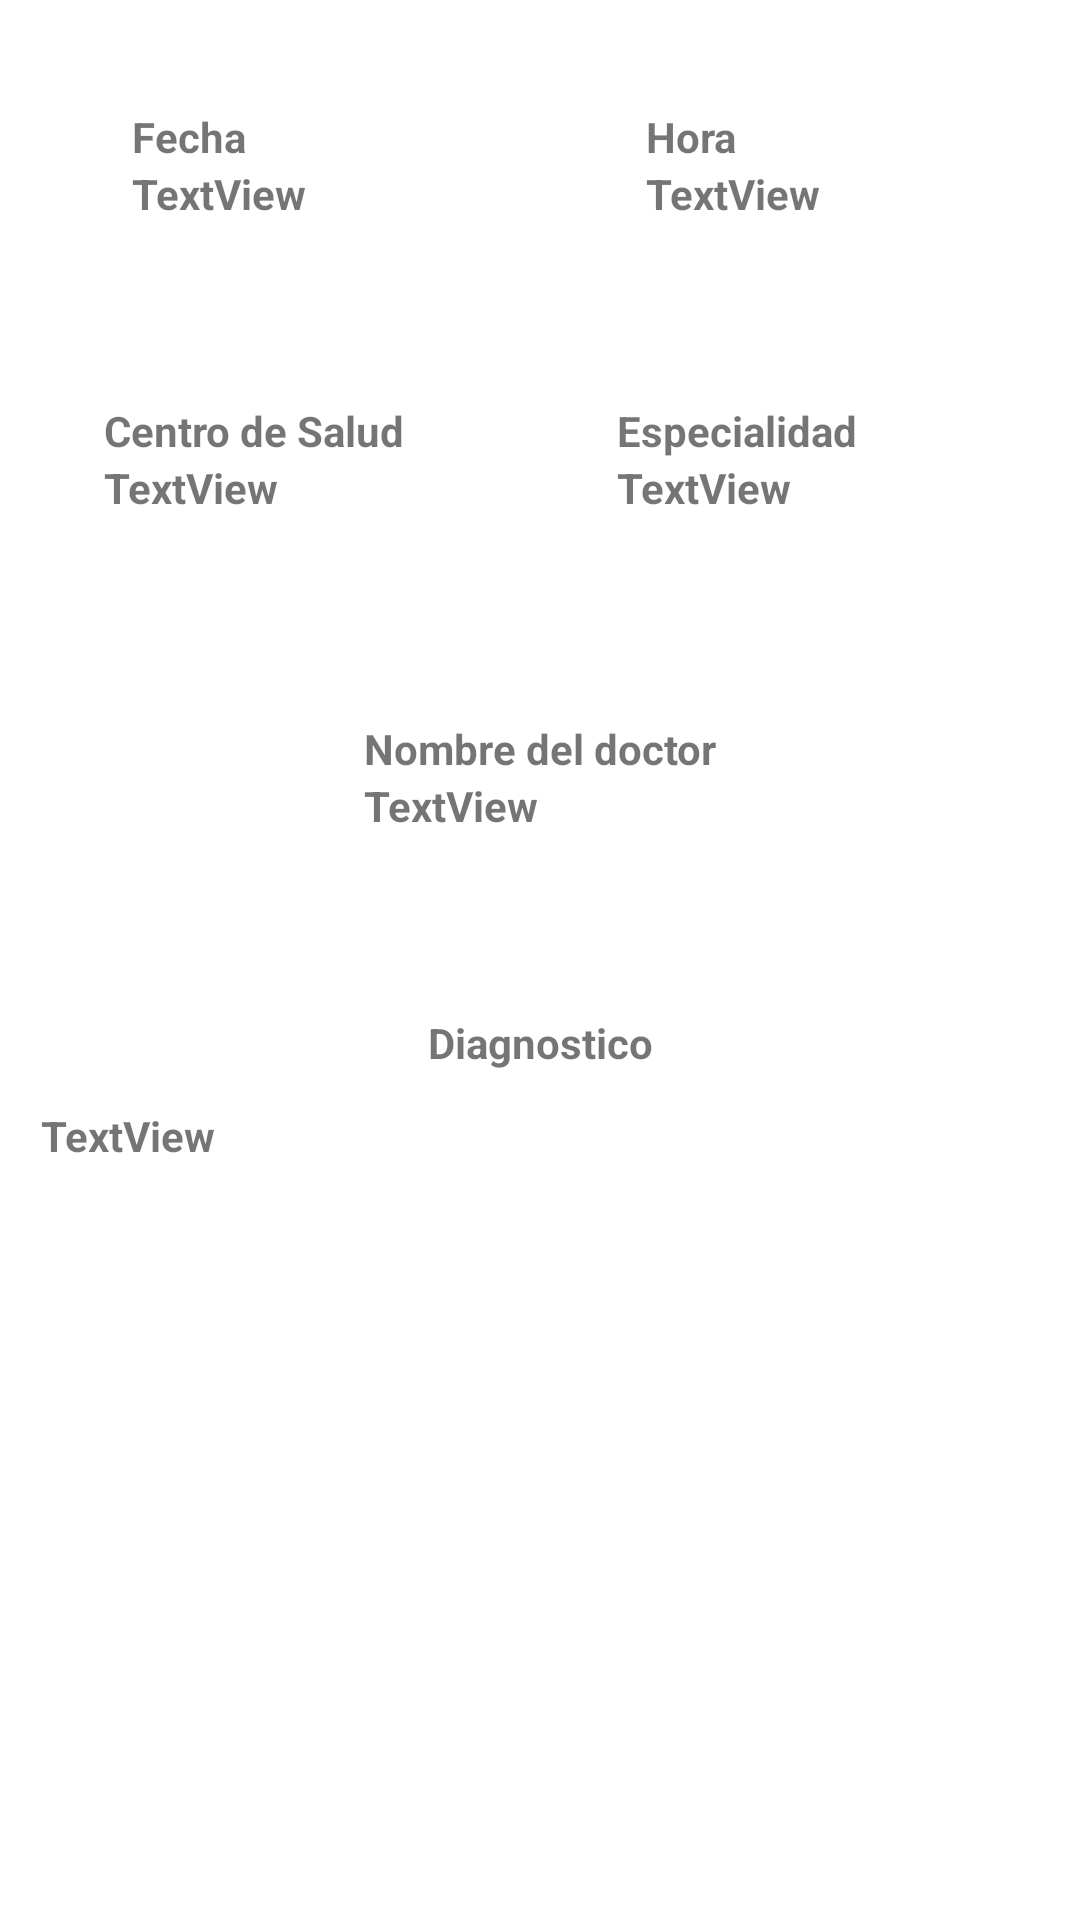

Layout XML and referenced resources for this Android screen:
<!-- AndroidManifest.xml: application theme Theme.ExpedienteSaludDigital -->
<!-- res/layout/activity_info_cita.xml -->
<?xml version="1.0" encoding="utf-8"?>
<androidx.constraintlayout.widget.ConstraintLayout xmlns:android="http://schemas.android.com/apk/res/android"
    xmlns:app="http://schemas.android.com/apk/res-auto"
    xmlns:tools="http://schemas.android.com/tools"
    android:layout_width="match_parent"
    android:layout_height="match_parent">

    <TextView
        android:id="@+id/textView"
        android:layout_width="wrap_content"
        android:layout_height="wrap_content"
        android:layout_marginStart="44dp"
        android:layout_marginTop="36dp"
        android:text="Fecha"
        android:textStyle="bold"
        app:layout_constraintStart_toStartOf="parent"
        app:layout_constraintTop_toTopOf="parent" />

    <TextView
        android:id="@+id/textView2"
        android:layout_width="wrap_content"
        android:layout_height="wrap_content"
        android:layout_marginTop="36dp"
        android:text="Hora"
        android:textStyle="bold"
        app:layout_constraintEnd_toEndOf="parent"
        app:layout_constraintHorizontal_bias="0.538"
        app:layout_constraintStart_toEndOf="@+id/textView"
        app:layout_constraintTop_toTopOf="parent" />

    <TextView
        android:id="@+id/textView3"
        android:layout_width="wrap_content"
        android:layout_height="wrap_content"
        android:layout_marginTop="60dp"
        android:text="Centro de Salud"
        android:textStyle="bold"
        app:layout_constraintEnd_toStartOf="@+id/textView4"
        app:layout_constraintHorizontal_bias="0.33"
        app:layout_constraintStart_toStartOf="parent"
        app:layout_constraintTop_toBottomOf="@+id/info_fecha_tv" />

    <TextView
        android:id="@+id/textView4"
        android:layout_width="wrap_content"
        android:layout_height="wrap_content"
        android:layout_marginTop="60dp"
        android:text="Especialidad"
        android:textStyle="bold"
        app:layout_constraintEnd_toEndOf="parent"
        app:layout_constraintHorizontal_bias="0.734"
        app:layout_constraintStart_toStartOf="parent"
        app:layout_constraintTop_toBottomOf="@+id/info_hora_tv" />

    <TextView
        android:id="@+id/textView5"
        android:layout_width="wrap_content"
        android:layout_height="wrap_content"
        android:layout_marginTop="240dp"
        android:text="Nombre del doctor"
        android:textStyle="bold"
        app:layout_constraintEnd_toEndOf="parent"
        app:layout_constraintStart_toStartOf="parent"
        app:layout_constraintTop_toTopOf="parent" />

    <TextView
        android:id="@+id/textView6"
        android:layout_width="wrap_content"
        android:layout_height="wrap_content"
        android:layout_marginTop="60dp"
        android:text="Diagnostico"
        android:textStyle="bold"
        app:layout_constraintEnd_toEndOf="parent"
        app:layout_constraintStart_toStartOf="parent"
        app:layout_constraintTop_toBottomOf="@+id/info_doctor_tv" />

    <TextView
        android:id="@+id/info_fecha_tv"
        android:layout_width="wrap_content"
        android:layout_height="wrap_content"
        android:text="TextView"
        android:textStyle="bold"
        app:layout_constraintEnd_toEndOf="@+id/textView"
        app:layout_constraintHorizontal_bias="0.0"
        app:layout_constraintStart_toStartOf="@+id/textView"
        app:layout_constraintTop_toBottomOf="@+id/textView" />

    <TextView
        android:id="@+id/info_hora_tv"
        android:layout_width="wrap_content"
        android:layout_height="wrap_content"
        android:text="TextView"
        android:textStyle="bold"
        app:layout_constraintEnd_toEndOf="@+id/textView2"
        app:layout_constraintHorizontal_bias="0.0"
        app:layout_constraintStart_toStartOf="@+id/textView2"
        app:layout_constraintTop_toBottomOf="@+id/textView2" />

    <TextView
        android:id="@+id/info_centrosalud_tv"
        android:layout_width="wrap_content"
        android:layout_height="wrap_content"
        android:text="TextView"
        android:textStyle="bold"
        app:layout_constraintEnd_toEndOf="@+id/textView3"
        app:layout_constraintHorizontal_bias="0.0"
        app:layout_constraintStart_toStartOf="@+id/textView3"
        app:layout_constraintTop_toBottomOf="@+id/textView3" />

    <TextView
        android:id="@+id/info_especialidad_tv"
        android:layout_width="wrap_content"
        android:layout_height="wrap_content"
        android:text="TextView"
        android:textStyle="bold"
        app:layout_constraintEnd_toEndOf="@+id/textView4"
        app:layout_constraintHorizontal_bias="0.0"
        app:layout_constraintStart_toStartOf="@+id/textView4"
        app:layout_constraintTop_toBottomOf="@+id/textView4" />

    <TextView
        android:id="@+id/info_doctor_tv"
        android:layout_width="wrap_content"
        android:layout_height="wrap_content"
        android:text="TextView"
        android:textStyle="bold"
        app:layout_constraintEnd_toEndOf="@+id/textView5"
        app:layout_constraintHorizontal_bias="0.0"
        app:layout_constraintStart_toStartOf="@+id/textView5"
        app:layout_constraintTop_toBottomOf="@+id/textView5" />

    <TextView
        android:id="@+id/info_diagnostico_tv"
        android:layout_width="333dp"
        android:layout_height="276dp"
        android:layout_marginTop="12dp"
        android:text="TextView"
        android:textStyle="bold"
        app:layout_constraintEnd_toEndOf="@+id/textView6"
        app:layout_constraintHorizontal_bias="0.501"
        app:layout_constraintStart_toStartOf="@+id/textView6"
        app:layout_constraintTop_toBottomOf="@+id/textView6" />
</androidx.constraintlayout.widget.ConstraintLayout>
<!-- resources referenced by this layout -->
<resources>
  <style name="Theme.ExpedienteSaludDigital" parent="Theme.MaterialComponents.DayNight.DarkActionBar">
          
          <item name="colorPrimary">@color/purple_500</item>
          <item name="colorPrimaryVariant">@color/purple_700</item>
          <item name="colorOnPrimary">@color/white</item>
          
          <item name="colorSecondary">@color/teal_200</item>
          <item name="colorSecondaryVariant">@color/teal_700</item>
          <item name="colorOnSecondary">@color/black</item>
          
          <item name="android:statusBarColor" tools:targetApi="l">?attr/colorPrimaryVariant</item>
          
      </style>
  <color name="purple_500">#231F8C</color>
  <color name="purple_700">#FF3700B3</color>
  <color name="white">#FFFFFFFF</color>
  <color name="teal_200">#7471D9</color>
  <color name="teal_700">#FF018786</color>
  <color name="black">#FF000000</color>
</resources>
